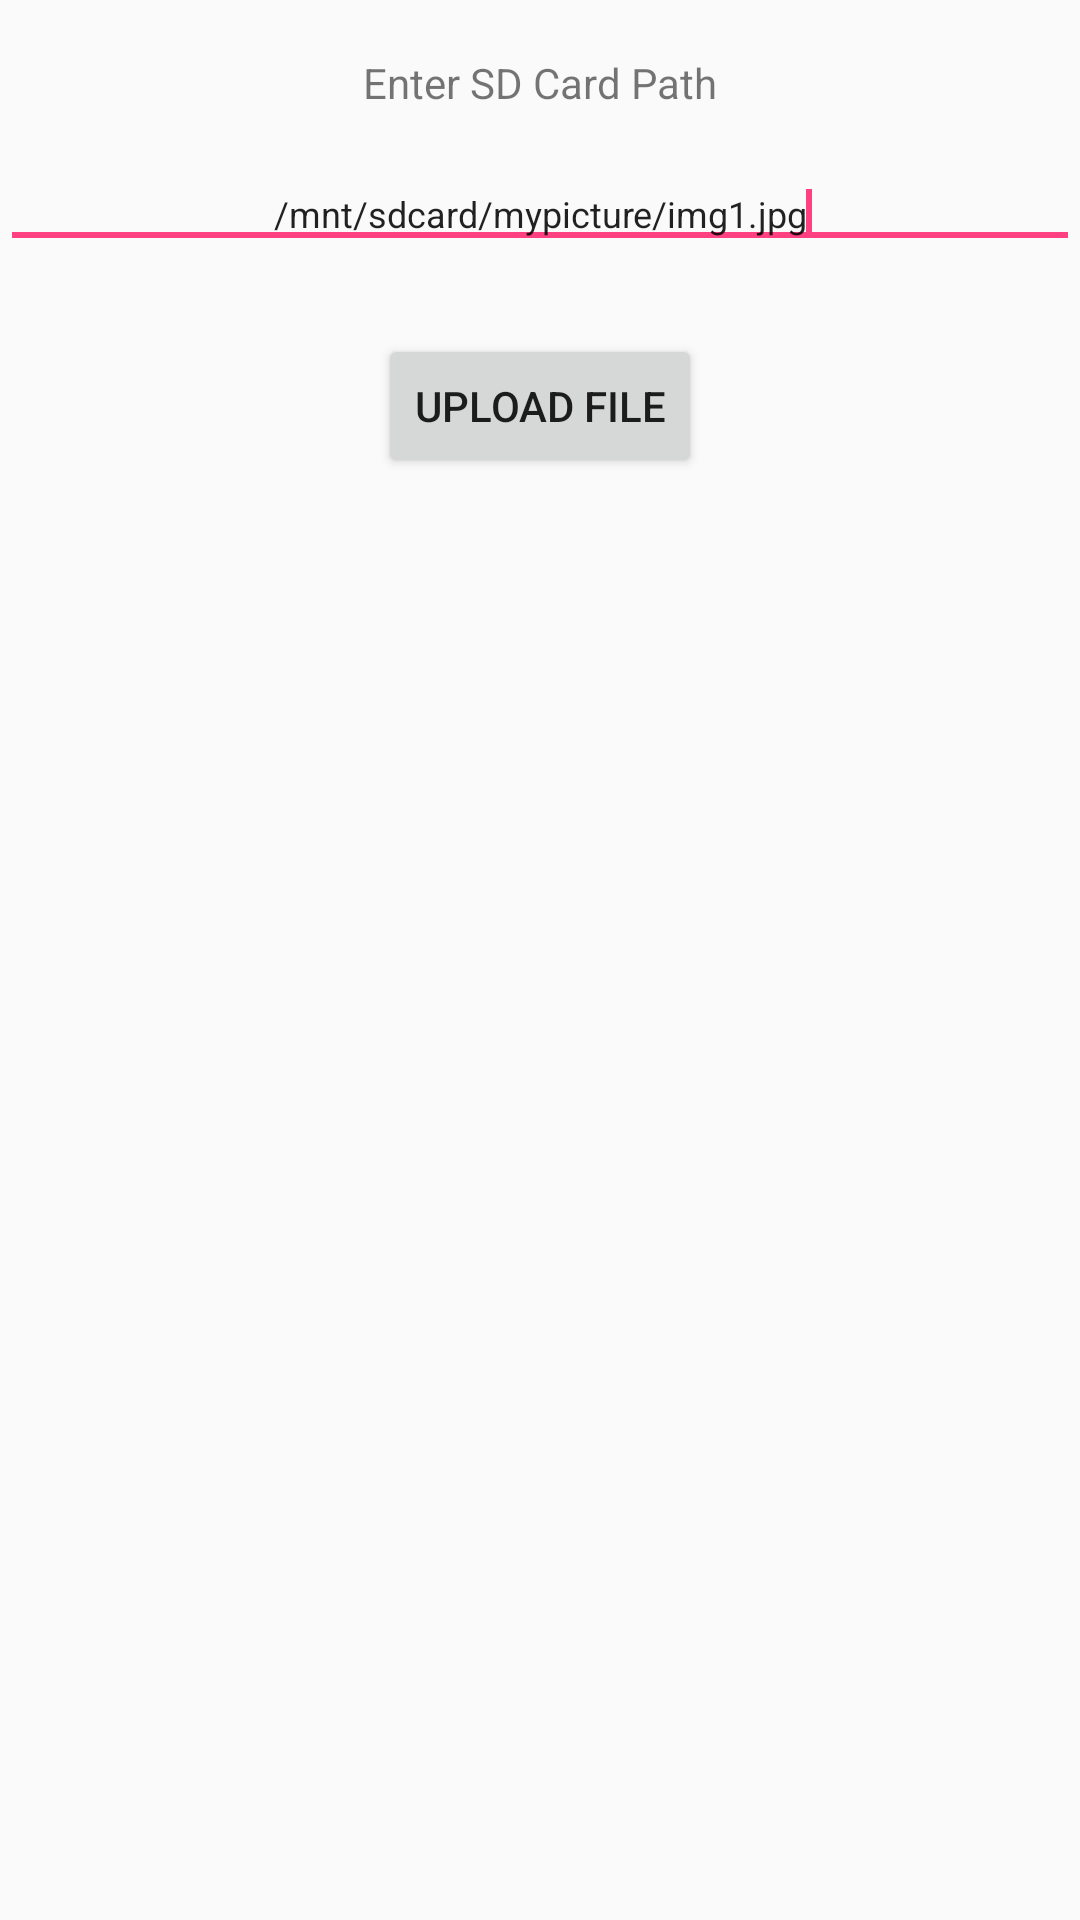

Produce the Android XML layout that renders to this screen, including the resource entries it uses.
<!-- AndroidManifest.xml: application theme AppTheme -->
<!-- res/layout/okhttp.xml -->
<RelativeLayout xmlns:android="http://schemas.android.com/apk/res/android"
    android:layout_width="fill_parent"
    android:layout_height="fill_parent" >

    <TextView
        android:id="@+id/textView1"
        android:layout_width="fill_parent"
        android:layout_height="wrap_content"
        android:layout_alignParentLeft="true"
        android:layout_alignParentTop="true"
        android:layout_marginTop="18dp"
        android:gravity="center"
        android:text="Enter SD Card Path" />

    <EditText
        android:id="@+id/txtSDCard"
        android:layout_width="match_parent"
        android:layout_height="wrap_content"
        android:layout_alignParentLeft="true"
        android:layout_below="@+id/textView1"
        android:layout_marginTop="16dp"
        android:ems="10"
        android:text="/mnt/sdcard/mypicture/img1.jpg"
        android:gravity="center"
        android:textSize="12dp" >

        <requestFocus />
    </EditText>

    <Button
        android:id="@+id/btnUpload"
        android:layout_width="wrap_content"
        android:layout_height="wrap_content"
        android:layout_below="@+id/txtSDCard"
        android:layout_centerHorizontal="true"
        android:layout_marginTop="25dp"
        android:text="Upload file" />

</RelativeLayout>
<!-- resources referenced by this layout -->
<resources>
  <style name="AppTheme" parent="Theme.AppCompat.Light.NoActionBar">
      
      <item name="colorPrimary">@color/colorPrimary</item>
      <item name="colorPrimaryDark">@color/colorPrimaryDark</item>
      <item name="colorAccent">@color/colorAccent</item>
      <item name="actionOverflowMenuStyle">@style/OverflowMenuStyle</item>
  </style>
  <color name="colorPrimary">#3F51B5</color>
  <color name="colorPrimaryDark">#303F9F</color>
  <color name="colorAccent">#FF4081</color>
  <style name="OverflowMenuStyle" parent="Widget.AppCompat.PopupMenu.Overflow">
          <item name="android:dropDownHorizontalOffset">-5dp</item> 
          <item name="android:dropDownVerticalOffset">55dp</item>
      </style>
</resources>
